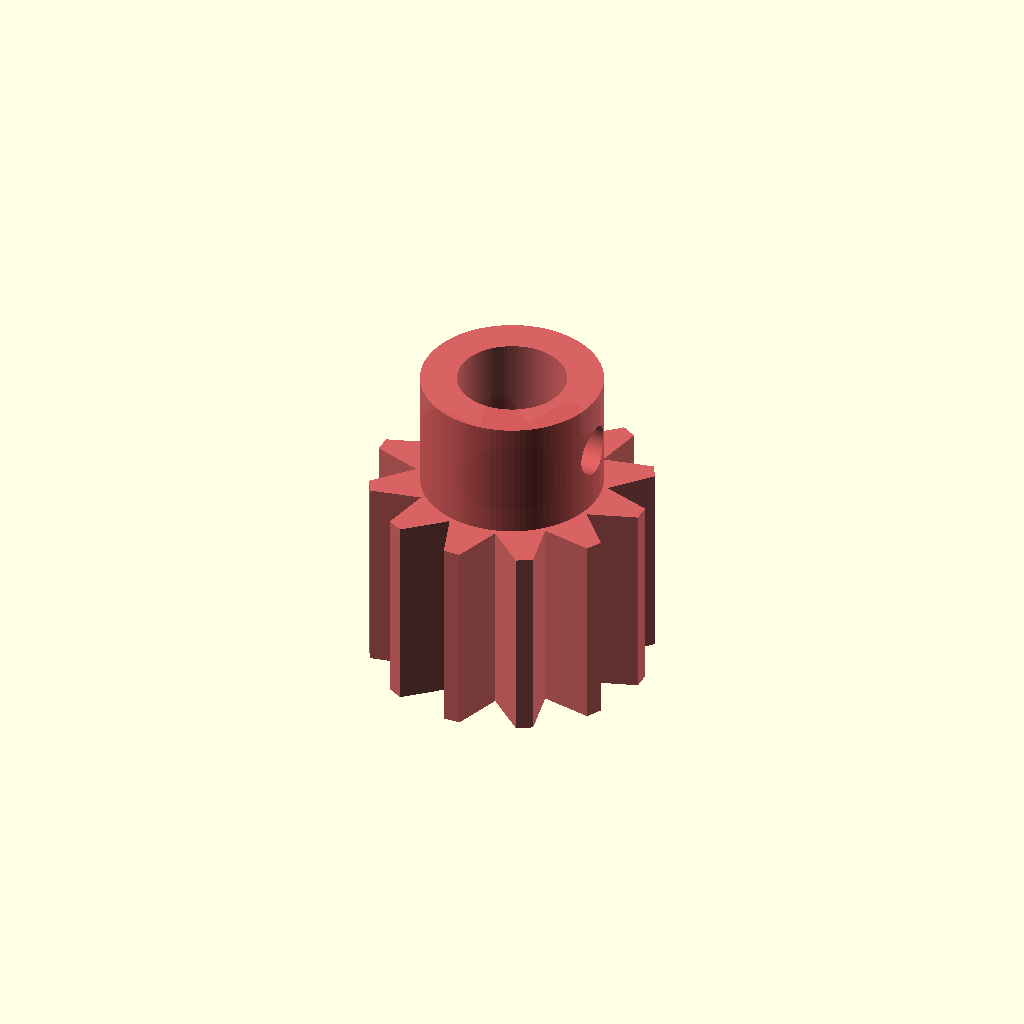
Cell 1: rendered with the file's own defaults.
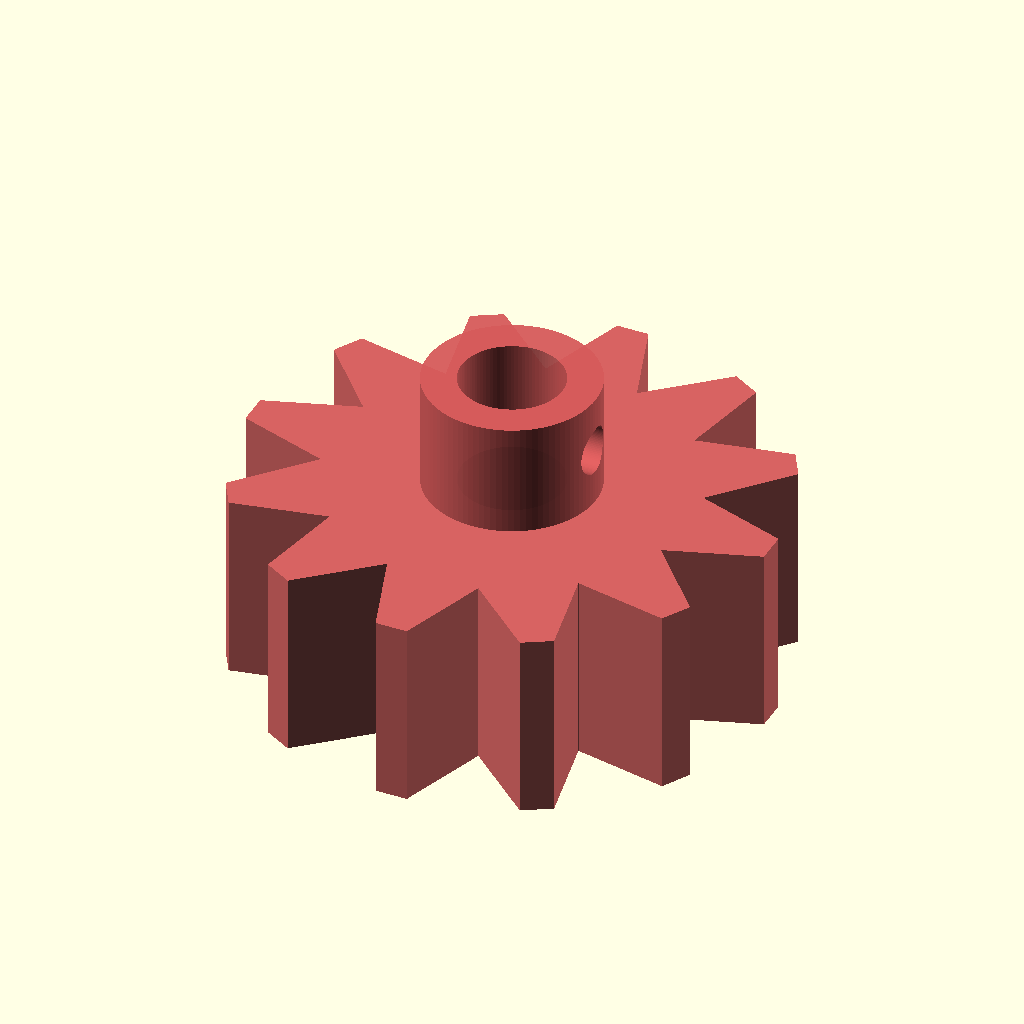
Cell 2: the same model with gear_module = 2.
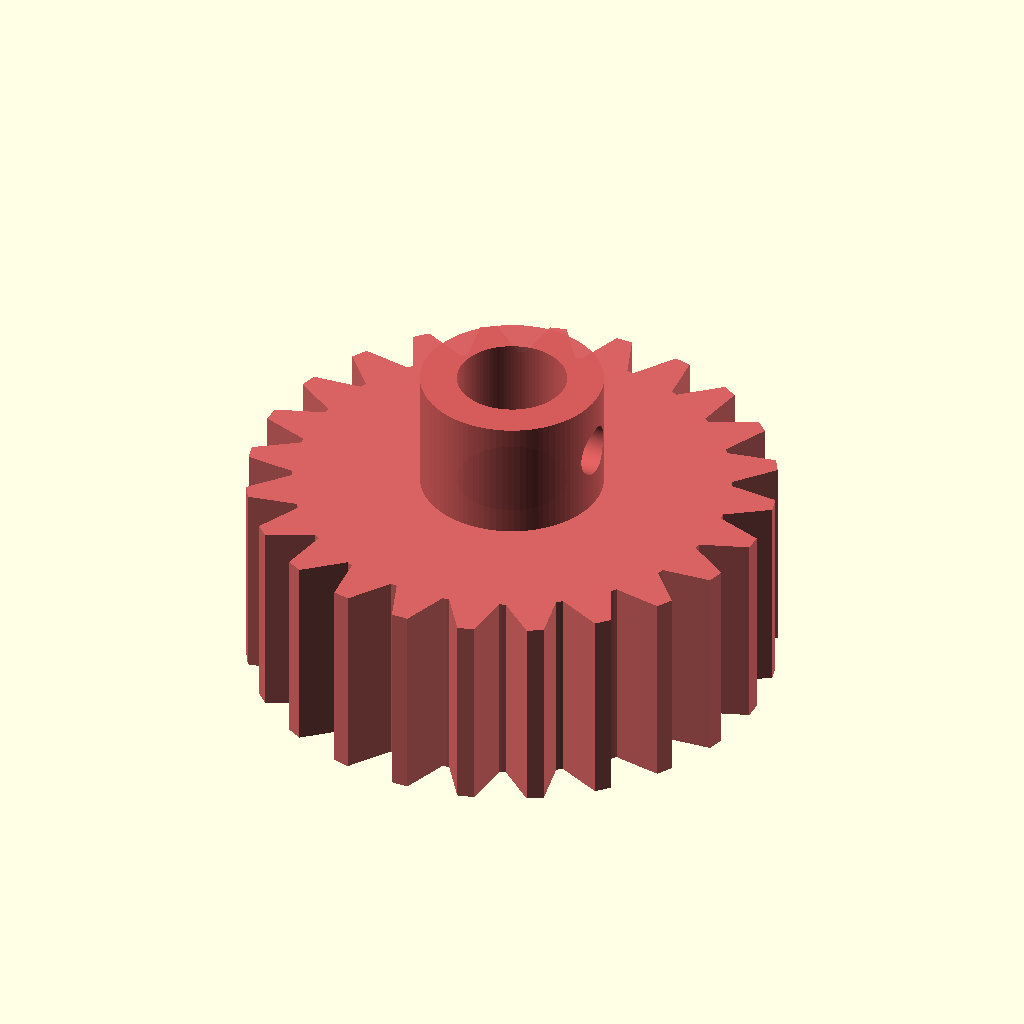
Cell 3: pinion_teeth = 24 (everything else at default).
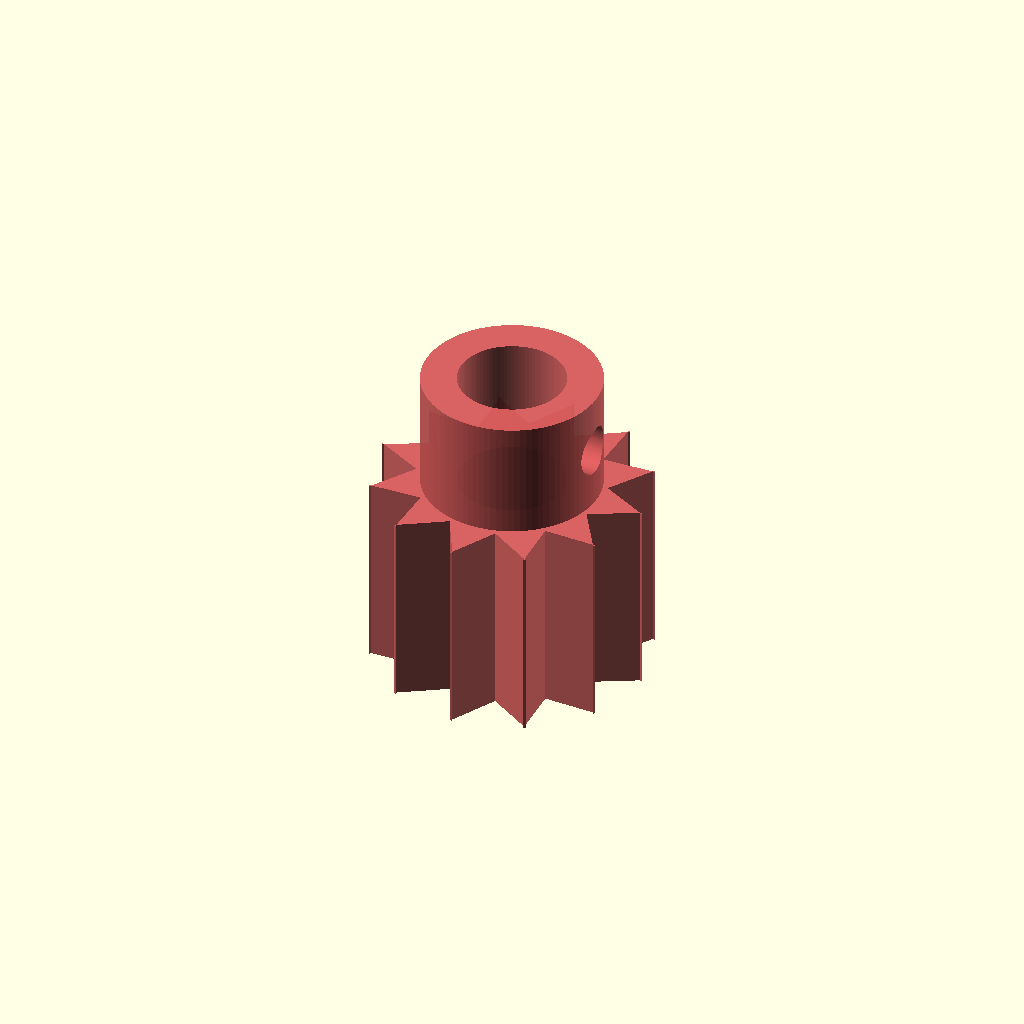
Cell 4: the same model with pressure_angle = 40.
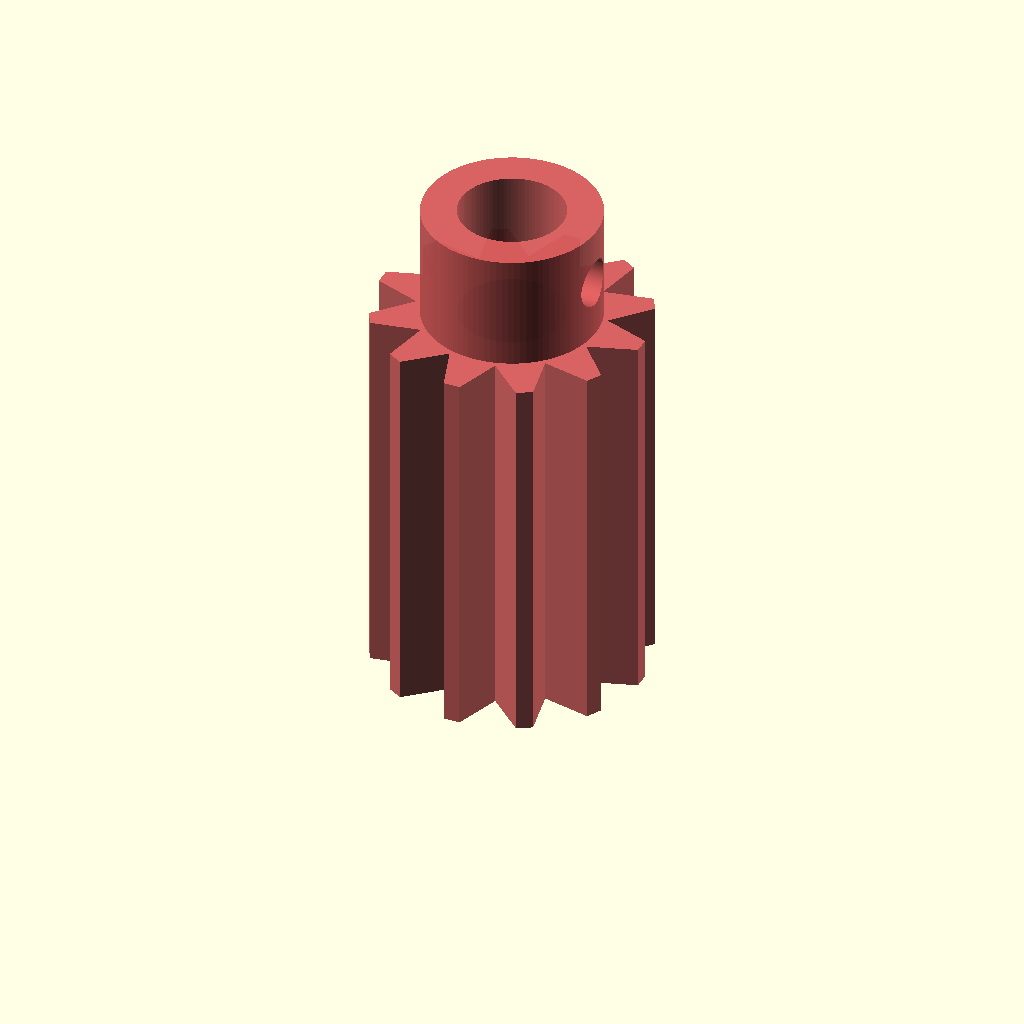
Cell 5: face_width = 20 (everything else at default).
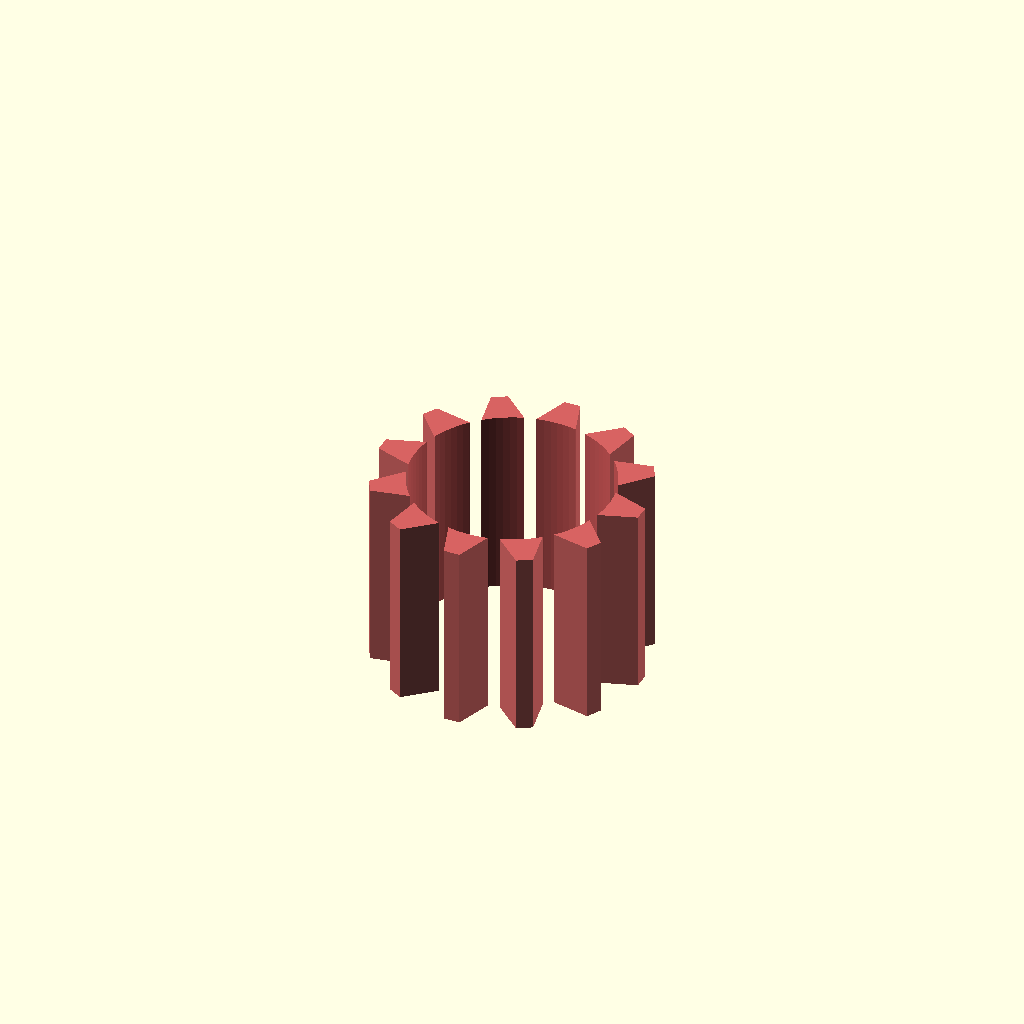
Cell 6: shaft_d = 10 (everything else at default).
All cells are drawn from one camera (rotation 55°, 0°, 25°, orthographic, colour scheme Cornfield), so only the parameter changes between them.
OpenSCAD source file cad/auger-geared/stepper-pinion.scad:
// ================================================================
// Powder Excavator - NEMA 11 stepper pinion  v1
// ================================================================
//
// 12-tooth, module-1 mm spur pinion sized to mate with the 30-tooth
// integrated gear band on cad/auger-geared/archimedes-auger-geared.scad
// (which itself is the geared variant of the Archimedes auger from
// PR #16). The pinion mounts on the 5 mm round output shaft of a
// NEMA 11 bipolar stepper -- specifically the StepperOnline
// 11HS18-0674S that PR #25 selected as the auger drive motor (item 10
// in hardware/vibration-motor-and-solenoid.md).
//
// Drive parameters
// ----------------
//   Pinion teeth          (Z_p) = 12
//   Driven (auger) teeth  (Z_g) = 30
//   Module                (m)   = 1.0 mm
//   Pressure angle        (PA)  = 20 deg
//   Center distance       (C)   = (Z_g + Z_p) * m / 2 = 21.0 mm
//   Gear ratio (reduction)      = Z_g / Z_p = 30 / 12 = 2.5 : 1
//   Backlash allowance          = ~0.15 mm at pitch (printed-gear rule
//                                  of thumb; absorbed by adjustable
//                                  bracket slots, see ./README.md)
//
// At the NEMA 11's native 1.8 deg/full-step:
//   Per auger revolution = 200 * 2.5 = 500 full-steps = 8000 microsteps
//                           at 1/16 microstepping.
//   Per microstep        = 360 / 8000 = 0.045 deg of auger rotation,
//                           i.e. ~6.1 um of arc at the 25 mm OD.
//
// Print:   PLA or PETG, 0.2 mm layers, 0.4 mm nozzle. Print FLAT on
//          the build plate (gear face down) so the teeth come out as
//          full-perimeter walls -- highest dimensional accuracy. 4
//          perimeters, 30% gyroid infill, no supports.
// Render:  Paste into https://openscad.org/demo/ -> F6 (Render)
// Headless:
//   openscad -o stepper-pinion.stl  stepper-pinion.scad
//   openscad -o stepper-pinion.step stepper-pinion.scad
//
// ================================================================

// ----------------------------------------------------------------
// Parameters
// ----------------------------------------------------------------

/* [Gear teeth] */
gear_module      = 1.0;   // mm  (must match archimedes-auger-geared.scad)
pinion_teeth     = 12;
pressure_angle   = 20;    // deg
face_width       = 10;    // mm  (must match archimedes-auger-geared.scad)

/* [NEMA 11 shaft mount] */
// 11HS18-0674S has a 5 mm round output shaft (no D-cut). Bore is
// printed slightly oversize for slip-fit; an M3 setscrew through a
// radial threaded hole in the hub locks the pinion to the shaft.
shaft_d          = 5.0;
shaft_clearance  = 0.20;  // mm radial slip-fit allowance for FDM
hub_d            = 9.0;   // mm hub OD around the bore (above gear face)
hub_h            = 6.0;   // mm hub height ABOVE the gear face
setscrew_d       = 2.5;   // mm M3 pilot (tap M3 after print)
setscrew_z       = 3.0;   // mm height of setscrew axis above gear face

$fn = 96;

// ----------------------------------------------------------------
// Derived gear geometry
// ----------------------------------------------------------------
pinion_pitch_r   = gear_module * pinion_teeth / 2;       // 6.0 mm
pinion_addendum  = gear_module;                           // 1.0 mm
pinion_dedendum  = 1.25 * gear_module;                    // 1.25 mm
pinion_tip_r     = pinion_pitch_r + pinion_addendum;      // 7.0 mm
pinion_root_r    = pinion_pitch_r - pinion_dedendum;      // 4.75 mm
bore_r           = shaft_d / 2 + shaft_clearance;         // 2.70 mm

// Sanity:
//   pinion_root_r (4.75) > bore_r (2.70) by 2.05 mm -> ample wall
//   between the bore and the tooth roots.

// ----------------------------------------------------------------
// Stub-tooth helper - shared with archimedes-auger-geared.scad via
// gear-teeth.scad so the meshing pair cannot drift apart. Linear-
// flank approximation of a 20-deg involute (see gear-teeth.scad
// header for rationale). For Z=12 the analytic root half-angle would
// exceed the half-pitch (360/2Z = 15 deg); spur_gear_2d() clamps to
// the half-pitch in that case, so the tooth roots meet tangentially
// with zero gap, which prints cleanly and is fine for the low-speed
// metering drive.
// ----------------------------------------------------------------

include <gear-teeth.scad>;

// ----------------------------------------------------------------
// Assembly
// ----------------------------------------------------------------
module stepper_pinion() {
    color("#D55B5B", 0.95)
    difference() {
        union() {
            // Toothed gear disc (face_width thick, sitting at z = 0)
            linear_extrude(height = face_width, convexity = 2 * pinion_teeth)
                spur_gear_2d(
                    Z       = pinion_teeth,
                    m       = gear_module,
                    PA      = pressure_angle,
                    root_r  = pinion_root_r,
                    pitch_r = pinion_pitch_r,
                    tip_r   = pinion_tip_r
                );
            // Hub stack ABOVE the gear face for the setscrew. Hub OD
            // (9 mm) is smaller than the root diameter (9.5 mm) so it
            // never collides with a meshing tooth.
            translate([0, 0, face_width])
                cylinder(d = hub_d, h = hub_h);
        }
        // Through-bore for the 5 mm stepper shaft.
        translate([0, 0, -0.1])
            cylinder(r = bore_r, h = face_width + hub_h + 0.2);
        // Radial M3 setscrew pilot, axis through the hub.
        translate([0, 0, face_width + setscrew_z])
            rotate([0, 90, 0])
                cylinder(d = setscrew_d, h = hub_d / 2 + 0.5);
    }
}

stepper_pinion();
Customizer parameters (derived from the source; name, type, default, range or options):
gear_module: number, default 1
pinion_teeth: number, default 12
pressure_angle: number, default 20
face_width: number, default 10
shaft_d: number, default 5
shaft_clearance: number, default 0.2
hub_d: number, default 9
hub_h: number, default 6
setscrew_d: number, default 2.5
setscrew_z: number, default 3
